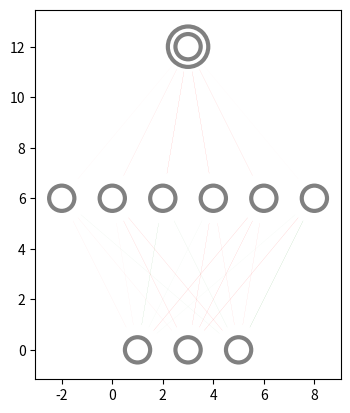

The matplotlib source for this figure: (Note: this script raises an exception after producing the figure.)
#!/usr/bin/env python3
# -*- coding: utf-8 -*-
"""
based on: https://towardsdatascience.com/inroduction-to-neural-networks-in-python-7e0b422e6c24
    and https://stackoverflow.com/questions/29888233/how-to-visualize-a-neural-network/29889993
Created on Sun Jul 19 15:45:02 2020

@author: detlef
"""

import numpy as np # helps with the math
import matplotlib.pyplot as plt # to plot error during training
from matplotlib import pyplot
from math import cos, sin, atan

pyplot.rcParams['figure.dpi'] = 300

lr = 3
hidden_size = 6
stability_mean = 0.1
scale_linewidth = 0.1
weight_tanh_scale = 0.1
clip_weights = 10
scale_for_neuron_diff = 1
use_stability = False

scale_sigmoid = 3
shift_sigmoid = 1

# input data
inputs = np.array([[0, 0, 0],
                   [0, 0, 1],
                   [0, 1, 0],
                   [0, 1, 1],
                   [1, 0, 0],
                   [1, 0, 1],
                   [1, 1, 0],
                   [1, 1, 1]])

# output data
outputs = np.array([[0], [0], [1], [0], [1], [1], [1], [1]])


np.seterr(under='ignore', over='ignore')

def sigmoid(x):
    xx = scale_sigmoid * (x - shift_sigmoid)
    return 1 / (1 + np.exp(-xx)) #* 2 -1

def sigmoid_derivative(x):
    xx = scale_sigmoid * (x - shift_sigmoid)
    return scale_sigmoid * (np.exp(-xx) / (np.exp(-xx) + 1) ** 2)

def transform_01_mp(x):
    return 2*x - 1


#inputs = transform_01_mp(inputs)
#outputs = transform_01_mp(outputs)




vertical_distance_between_layers = 6
horizontal_distance_between_neurons = 2
neuron_radius = 0.5
neuron_scale_line = 2.0
number_of_neurons_in_widest_layer = 4
class Neuron():
    def __init__(self, x, y):
        self.x = x
        self.y = y

    def draw(self, v):
        if v > 0:
            circle = pyplot.Circle((self.x, self.y), radius=neuron_radius, fill=False, color='green', linewidth = 3)
        else:
            circle = pyplot.Circle((self.x, self.y), radius=neuron_radius, fill=False, color='gray', linewidth = 3)
        pyplot.gca().add_patch(circle)

class Layer():
    def __init__(self, network, number_of_neurons, weights, values):
        self.previous_layer = self.__get_previous_layer(network)
        self.y = self.__calculate_layer_y_position()
        self.neurons = self.__intialise_neurons(number_of_neurons)
        self.weights = weights
        if weights is not None:
            self.stats = np.zeros(weights.shape)
        self.values = values

    def __intialise_neurons(self, number_of_neurons):
        neurons = []
        x = self.__calculate_left_margin_so_layer_is_centered(number_of_neurons)
        for iteration in range(number_of_neurons):
            neuron = Neuron(x, self.y)
            neurons.append(neuron)
            x += horizontal_distance_between_neurons
        return neurons

    def __calculate_left_margin_so_layer_is_centered(self, number_of_neurons):
        return horizontal_distance_between_neurons * (number_of_neurons_in_widest_layer - number_of_neurons) / 2

    def __calculate_layer_y_position(self):
        if self.previous_layer:
            return self.previous_layer.y + vertical_distance_between_layers
        else:
            return 0

    def __get_previous_layer(self, network):
        if len(network.layers) > 0:
            return network.layers[-1]
        else:
            return None

    def __line_between_two_neurons(self, neuron1, neuron2, linewidth, graylevel = None, usage = None):
        angle = atan((neuron2.x - neuron1.x) / float(neuron2.y - neuron1.y))
        if graylevel is None:
            nr = neuron_radius * neuron_scale_line
        else:
            nr = neuron_radius * 1.4
        x_adjustment = nr * sin(angle)
        y_adjustment = nr * cos(angle)
        line_x_data = (neuron1.x - x_adjustment, neuron2.x + x_adjustment)
        line_y_data = (neuron1.y - y_adjustment, neuron2.y + y_adjustment)
        if linewidth > 0:
            c = 'green'
        else:
            c = 'red'
        
        lw = linewidth * scale_linewidth
        if graylevel is not None:
            #graylevel = (graylevel +1)/2
            if graylevel < 0: graylevel = 0
            if graylevel > 1: graylevel = 1
            c = (0, 0, 1, graylevel)
            lw = linewidth
        if usage is not None:
            #graylevel = (graylevel +1)/2
            if usage < 0: usage = 0
            if usage > 1: usage = 1
            c = (1, 1- usage / 3, 1 - usage)
            lw = linewidth
            
        line = pyplot.Line2D(line_x_data, line_y_data, linewidth=np.abs(lw), color = c)
        pyplot.gca().add_line(line)

    def draw(self, usage):
        for this_layer_neuron_index in range(len(self.neurons)):
            neuron = self.neurons[this_layer_neuron_index]
            neuron.draw(round(self.values[this_layer_neuron_index]))
            if self.previous_layer:
                for previous_layer_neuron_index in range(len(self.previous_layer.neurons)):
                    previous_layer_neuron = self.previous_layer.neurons[previous_layer_neuron_index]
                    weight = self.previous_layer.weights[previous_layer_neuron_index, this_layer_neuron_index]
                    stability = self.previous_layer.stats[previous_layer_neuron_index, this_layer_neuron_index]
                    used = 0
                    if weight > 0:
                        used = self.previous_layer.values[previous_layer_neuron_index] * self.values[this_layer_neuron_index]
                    else:
                        used = self.previous_layer.values[previous_layer_neuron_index] * (1 - self.values[this_layer_neuron_index])
                                                              
                    print("connection %2d %2d    %6.3f    %6.3f    %6.3f    %6.3f used: %6.3f" % (previous_layer_neuron_index, this_layer_neuron_index, self.previous_layer.values[previous_layer_neuron_index], self.values[this_layer_neuron_index], weight, stability, used))
                    if usage:
                        self.__line_between_two_neurons(neuron, previous_layer_neuron, 4, usage = used)
                    else:
                        self.__line_between_two_neurons(neuron, previous_layer_neuron, 4, stability)
                    self.__line_between_two_neurons(neuron, previous_layer_neuron, weight)
                    
    def backward(self, post_layer, post_error):
        pre_error = np.dot(post_error * sigmoid_derivative(post_layer), self.weights.T)
        d_weights = np.dot(self.values.T, (2 * post_error * sigmoid_derivative(post_layer)))
        
        self.change_weights(d_weights)
        return pre_error # first idea to the layer backpropergation
    
    def forward(self, pre_layer, dostats):
        self.values = pre_layer
        if self.weights is None:
            return pre_layer
        post_layer = sigmoid(np.dot(pre_layer, self.weights))
        if dostats:
            post_l = np.expand_dims(post_layer,-2)
            pre_l = np.expand_dims(pre_layer, -2)
            
            # this is necessary if 0 1 neurons are used, not if -1 1 ones
            post_l = transform_01_mp(post_l)
            pre_l = transform_01_mp(pre_l)
            
            #print(np.transpose(post_l[2]), pre_l[2])
            stability = (np.tanh(scale_for_neuron_diff * np.matmul(pre_l.swapaxes(-1,-2), post_l)) * np.tanh(self.weights / weight_tanh_scale) + 1) / 2
            stability = pre_layer.T * stability # only active inputs count for stability
            if len(stability.shape) == 2:
                stability = np.expand_dims(stability, 0) # handle single and multi inputs
            stability = np.sum(stability, axis = 0) / len(stability)
            #print(stability)
            self.stats = stability_mean * stability + (1-stability_mean) * self.stats
        return post_layer
        
    def change_weights(self, d_weights):
        if use_stability:
            direct = 1 - self.stats
        else:
            direct = 1
        #print('direct', direct)
        self.weights += d_weights * lr * direct
        np.clip(self.weights, -clip_weights, clip_weights, self.weights)
        
class DrawNet():
    def __init__(self):
        self.layers = []
        self.epoch_list = []
        self.error_history = []
        
    def add_layer(self, number_of_neurons, weights=None, values=None):
        layer = Layer(self, number_of_neurons, weights, values)
        self.layers.append(layer)
    
    def forward(self, dostats = False):
        outp = self.layers[0].values
        for layer in self.layers:
            outp = layer.forward(outp, dostats)
        #self.layers[-1].values = outp
        return outp
    
    def backward(self):
        self.error = pre_error = self.y - self.layers[-1].values
        for i in reversed(range(len(self.layers)-1)):
            pre_error = self.layers[i].backward(self.layers[i+1].values, pre_error)
        return pre_error
    
    def train(self, epochs=1000):
        for epoch in range(epochs):
            # flow forward and produce an output
            self.forward(True)
            # go back though the network to make corrections based on the output
            self.backward()    
            # keep track of the error history over each epoch
            self.error_history.append(np.sum(np.square(self.error)))
            self.epoch_list.append(epoch)

    
    def set_input(self, new_input, new_output):
        self.layers[0].values = new_input
        self.y = new_output
        
    def draw(self, result, usage = False):
        c = 0
        for layer in self.layers:
            c+=1
            print('layer',c)
            layer.draw(usage)
        if result is not None:
            if result[0] > 0:
                circle = pyplot.Circle((self.layers[-1].neurons[0].x, self.layers[-1].neurons[0].y), radius=neuron_radius+0.3, fill=False, color='green', linewidth = 3)
            else:
                circle = pyplot.Circle((self.layers[-1].neurons[0].x, self.layers[-1].neurons[0].y), radius=neuron_radius+0.3, fill=False, color='gray', linewidth = 3)
            pyplot.gca().add_patch(circle)
        pyplot.axis('scaled')
        pyplot.show()
        
    def predict(self, new_input, oo = None, drawit=False, usage = False):
        self.set_input(new_input, oo)
        prediction = self.forward(False)
        if oo is not None:
            self.error = oo - prediction
        if drawit:
            self.draw(oo, usage)
        return prediction
        
NN2 = DrawNet()
NN2.add_layer(3, np.random.rand(inputs.shape[1], hidden_size) - 0.5, None)
#NN2.add_layer(hidden_size, np.random.rand(hidden_size, hidden_size), None)
NN2.add_layer(hidden_size, np.random.rand(hidden_size, 1)- 0.5, None)
NN2.add_layer(1, None, None)
NN2.set_input(inputs, outputs)

# train neural network
#NN2.train()


#testing single inputs for few shot learning
error_history = []
epoch_list = []
askuser = True
stopit = False
for epoch in range(30):
    for i in range(len(inputs)):
        same = True
        first = True
        while same:
            same = False
            if askuser:
                same = True
                NN2.predict(inputs[i], outputs[i], True, usage = False)
                # t = '3' 
                t = input(str(i)+' '+str(NN2.error)+' (1: same, 2:next, 3:stop asking, 4:exit)?')
                if t.isdigit():
                    t = int(t)
                    if t == 2:
                        same = False
                        break
                    if t == 3:
                        askuser = False
                        same = False
                    if t == 4:
                        stopit = True
                        break
            NN2.set_input(inputs[i:i+1], outputs[i:i+1])
            NN2.forward(dostats = first)
            first = False
            NN2.backward()
            error_history.append(sum(np.square(NN2.error)))
            epoch_list.append(epoch + i/8)
        if stopit:
            break
    if stopit:
        break
    NN2.predict(inputs[0], outputs[0], True)
    

for i in range(len(inputs)):
    print(NN2.predict(inputs[i], outputs[i], drawit=True, usage = True), 'correct', outputs[i])

# plot the error over the entire training duration
plt.figure(figsize=(15,5))
plt.plot(epoch_list, error_history)
plt.xlabel('Epoch')
plt.ylabel('Error')
plt.show()

print('Error', error_history[-1])
